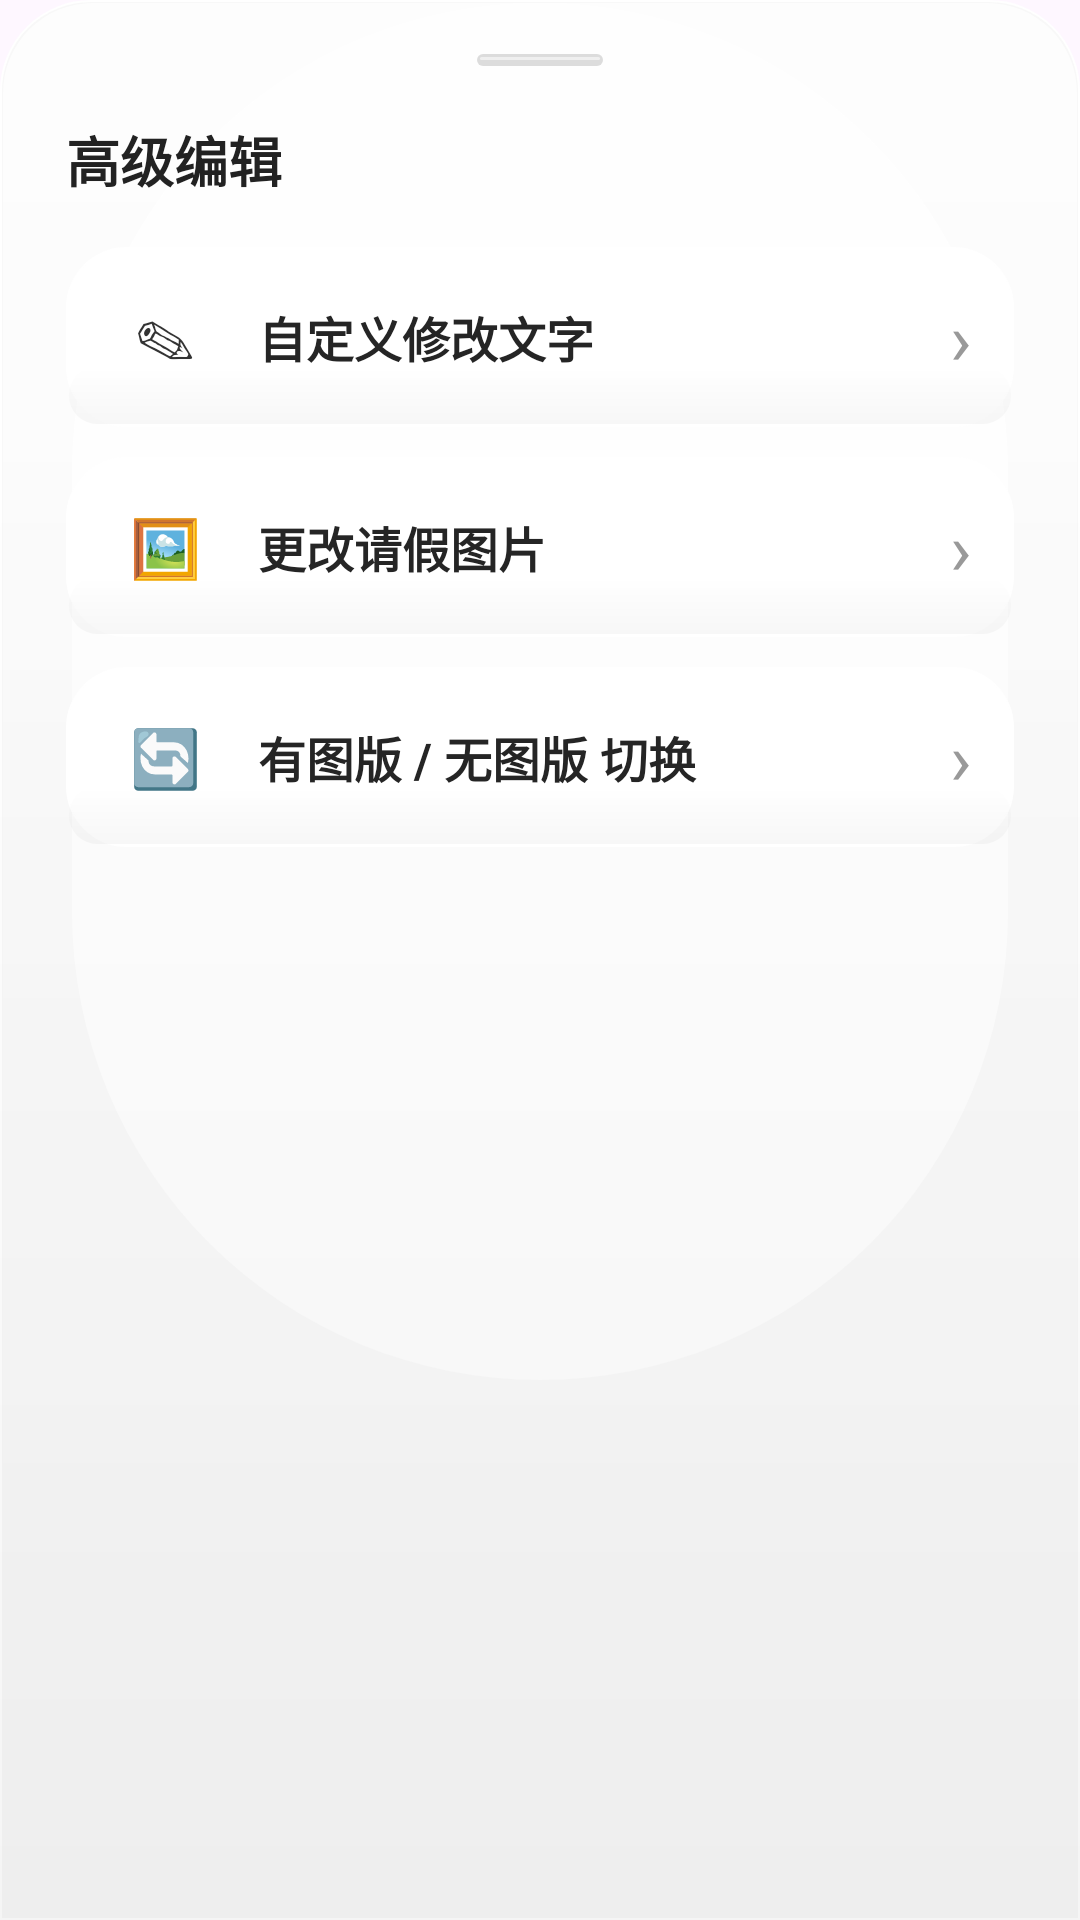

Android layout source for this screen:
<!-- AndroidManifest.xml: application theme Theme.HeBao -->
<!-- res/layout/layout_advanced_menu.xml -->
<?xml version="1.0" encoding="utf-8"?>
<LinearLayout xmlns:android="http://schemas.android.com/apk/res/android"
    android:id="@+id/menuRoot"
    android:layout_width="match_parent"
    android:layout_height="wrap_content"
    android:orientation="vertical"
    android:paddingLeft="22dp"
    android:paddingTop="18dp"
    android:paddingRight="22dp"
    android:paddingBottom="24dp"
    android:background="@drawable/bg_bottom_sheet"
    android:animateLayoutChanges="true"
    android:clipToPadding="false"
    android:elevation="12dp">

    <View
        android:layout_width="42dp"
        android:layout_height="4dp"
        android:layout_gravity="center_horizontal"
        android:layout_marginBottom="18dp"
        android:background="@drawable/bg_sheet_handle" />

    <TextView
        android:id="@+id/menuTitle"
        android:layout_width="wrap_content"
        android:layout_height="wrap_content"
        android:text="高级编辑"
        android:textSize="18sp"
        android:textStyle="bold"
        android:layout_marginBottom="16dp"
        android:textColor="#222222" />

    <LinearLayout
        android:id="@+id/btnEditText"
        android:layout_width="match_parent"
        android:layout_height="60dp"
        android:layout_marginBottom="10dp"
        android:background="@drawable/bg_menu_item"
        android:gravity="center_vertical"
        android:orientation="horizontal"
        android:paddingLeft="16dp"
        android:paddingRight="14dp"
        android:clickable="true"
        android:focusable="true">

        <TextView
            android:layout_width="34dp"
            android:layout_height="34dp"
            android:gravity="center"
            android:text="✎"
            android:textSize="20sp"
            android:textColor="#333333"
            android:layout_marginRight="14dp"/>

        <TextView
            android:id="@+id/txtEditLabel"
            android:layout_width="0dp"
            android:layout_height="wrap_content"
            android:layout_weight="1"
            android:text="自定义修改文字"
            android:textSize="16sp"
            android:textStyle="bold"
            android:textColor="#252525" />

        <TextView
            android:layout_width="wrap_content"
            android:layout_height="wrap_content"
            android:text="›"
            android:textSize="24sp"
            android:textColor="#999999" />

    </LinearLayout>

    <LinearLayout
        android:id="@+id/btnEditImage"
        android:layout_width="match_parent"
        android:layout_height="60dp"
        android:layout_marginBottom="10dp"
        android:background="@drawable/bg_menu_item"
        android:gravity="center_vertical"
        android:orientation="horizontal"
        android:paddingLeft="16dp"
        android:paddingRight="14dp"
        android:clickable="true"
        android:focusable="true">

        <TextView
            android:layout_width="34dp"
            android:layout_height="34dp"
            android:gravity="center"
            android:text="🖼"
            android:textSize="19sp"
            android:textColor="#333333"
            android:layout_marginRight="14dp"/>

        <TextView
            android:id="@+id/imgEditLabel"
            android:layout_width="0dp"
            android:layout_height="wrap_content"
            android:layout_weight="1"
            android:text="更改请假图片"
            android:textSize="16sp"
            android:textStyle="bold"
            android:textColor="#252525" />

        <TextView
            android:layout_width="wrap_content"
            android:layout_height="wrap_content"
            android:text="›"
            android:textSize="24sp"
            android:textColor="#999999" />

    </LinearLayout>

    <LinearLayout
        android:id="@+id/btnSwitchVer"
        android:layout_width="match_parent"
        android:layout_height="60dp"
        android:background="@drawable/bg_menu_item"
        android:gravity="center_vertical"
        android:orientation="horizontal"
        android:paddingLeft="16dp"
        android:paddingRight="14dp"
        android:clickable="true"
        android:focusable="true">

        <TextView
            android:layout_width="34dp"
            android:layout_height="34dp"
            android:gravity="center"
            android:text="🔄"
            android:textSize="19sp"
            android:textColor="#333333"
            android:layout_marginRight="14dp"/>

        <TextView
            android:id="@+id/verSwitchLabel"
            android:layout_width="0dp"
            android:layout_height="wrap_content"
            android:layout_weight="1"
            android:text="有图版 / 无图版 切换"
            android:textSize="16sp"
            android:textStyle="bold"
            android:textColor="#252525" />

        <TextView
            android:layout_width="wrap_content"
            android:layout_height="wrap_content"
            android:text="›"
            android:textSize="24sp"
            android:textColor="#999999" />

    </LinearLayout>

</LinearLayout>
<!-- resources referenced by this layout -->
<resources>
  <!-- drawable bg_bottom_sheet (drawable) -->
  <?xml version="1.0" encoding="utf-8"?>
  <layer-list xmlns:android="http://schemas.android.com/apk/res/android">
  
      
      <item>
          <shape>
              <solid android:color="#FAF8F8F8" />
              <stroke
                  android:width="0.8dp"
                  android:color="#FFFFFFFF" />
              <corners
                  android:topLeftRadius="30dp"
                  android:topRightRadius="30dp" />
          </shape>
      </item>
  
      
      <item
          android:left="1dp"
          android:top="1dp"
          android:right="1dp"
          android:bottom="0dp">
          <shape>
              <gradient
                  android:angle="270"
                  android:startColor="#B8FFFFFF"
                  android:centerColor="#42FFFFFF"
                  android:endColor="#00FFFFFF" />
              <corners
                  android:topLeftRadius="30dp"
                  android:topRightRadius="30dp" />
          </shape>
      </item>
  
      
      <item
          android:left="24dp"
          android:top="1dp"
          android:right="24dp"
          android:bottom="180dp">
          <shape>
              <solid android:color="#CCFFFFFF" />
              <corners android:radius="999dp" />
          </shape>
      </item>
  
      
      <item
          android:left="0dp"
          android:top="150dp"
          android:right="0dp"
          android:bottom="0dp">
          <shape>
              <gradient
                  android:angle="90"
                  android:startColor="#0A000000"
                  android:endColor="#00000000" />
              <corners
                  android:topLeftRadius="30dp"
                  android:topRightRadius="30dp" />
          </shape>
      </item>
  
  </layer-list>
  <!-- drawable bg_sheet_handle (drawable) -->
  <?xml version="1.0" encoding="utf-8"?>
  <layer-list xmlns:android="http://schemas.android.com/apk/res/android">
  
      <item>
          <shape>
              <solid android:color="#22000000" />
              <corners android:radius="999dp" />
          </shape>
      </item>
  
      <item
          android:left="1dp"
          android:top="1dp"
          android:right="1dp"
          android:bottom="2dp">
          <shape>
              <solid android:color="#90FFFFFF" />
              <corners android:radius="999dp" />
          </shape>
      </item>
  
  </layer-list>
  <style name="Theme.HeBao" parent="Base.Theme.HeBao" />
  <style name="Base.Theme.HeBao" parent="Theme.Material3.DayNight.NoActionBar">
          
          
      </style>
</resources>
